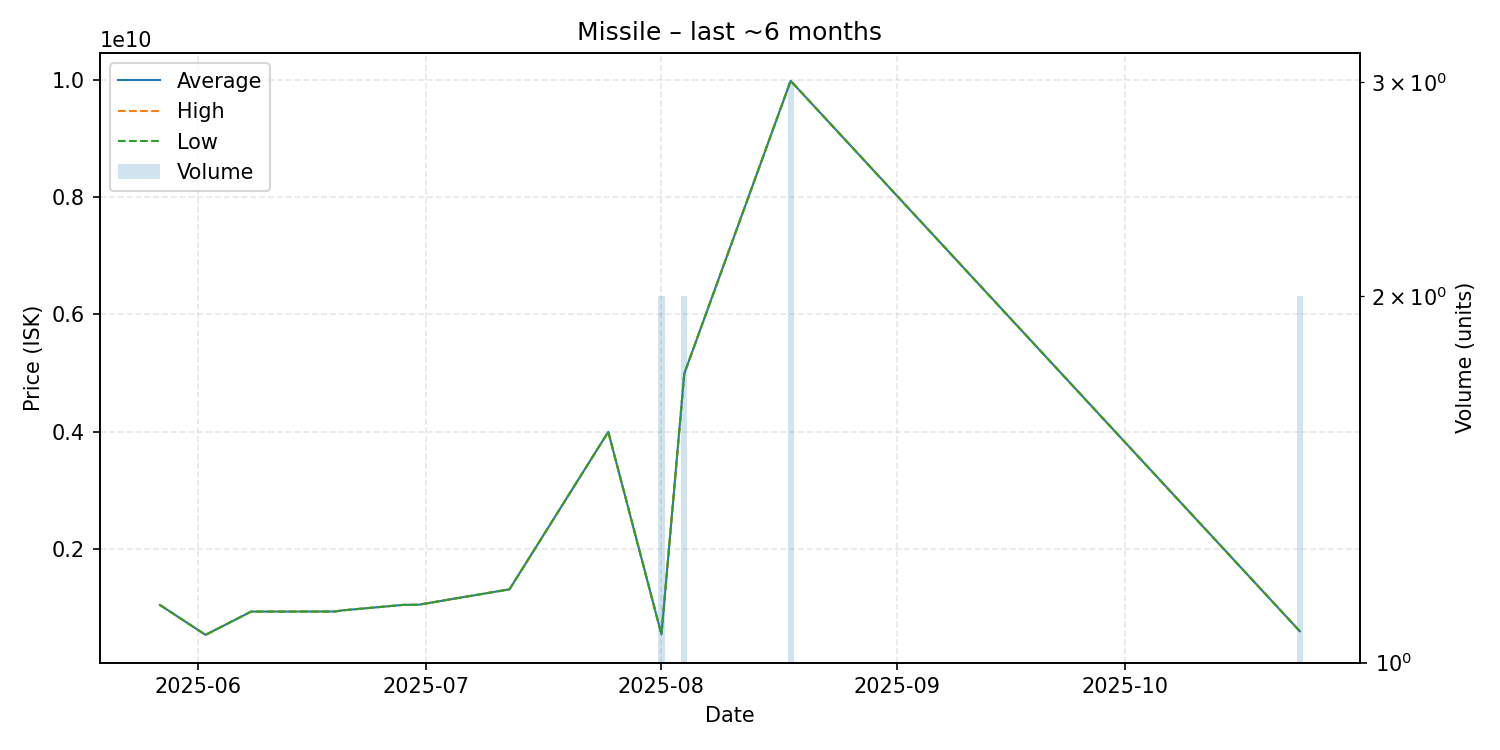

Values plotted in this chart, from the file beside it:
date, average, highest, lowest, order_count, volume
2025-05-27, 1043000000, 1043000000, 1043000000, 1, 1
2025-06-02, 532300000, 532300000, 532300000, 1, 1
2025-06-08, 929600000, 929600000, 929600000, 1, 1
2025-06-13, 929900000, 929900000, 929900000, 1, 1
2025-06-19, 931000000, 931000000, 931000000, 1, 1
2025-06-20, 950000000, 950000000, 950000000, 1, 1
2025-06-28, 1044000000, 1044000000, 1044000000, 1, 1
2025-06-30, 1046000000, 1046000000, 1046000000, 1, 1
2025-07-12, 1310000000, 1310000000, 1310000000, 1, 1
2025-07-25, 3997000000, 3997000000, 3997000000, 1, 1
2025-08-01, 539350000, 539500000, 539200000, 2, 2
2025-08-04, 4990500000, 4991000000, 4990000000, 2, 2
2025-08-18, 9987666667, 9990000000, 9986500000, 3, 3
2025-10-24, 595150000, 595200000, 595100000, 2, 2
